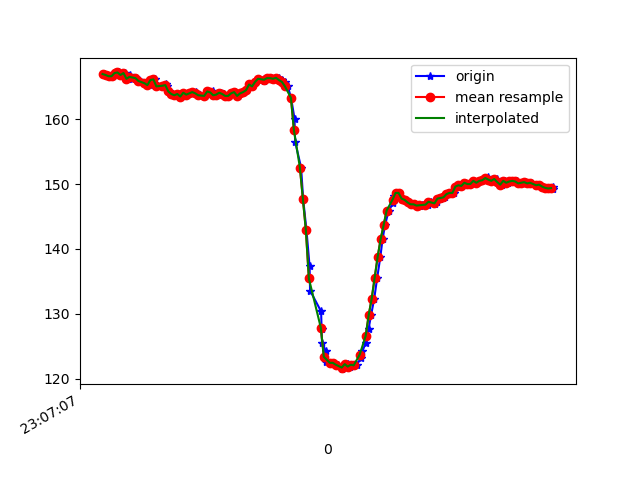

Source data for this figure (header and first rows):
1617836827927, 532471541024482, 166.89453, -232.61719, -56.054688
1617836827932, 532471560405510, 167, -232.5, -56.74
1617836827947, 532471579450804, 166.8, -232.3, -55.37
1617836827966, 532471598557140, 166.6, -233.1, -55.57
1617836827987, 532471617571912, 166.6, -233, -55.76
1617836828007, 532471636678249, 167.1, -232.2, -56.05
1617836828027, 532471655815106, 167.2, -232.6, -56.25
1617836828046, 532471674707793, 166.8, -231.9, -56.15
1617836828073, 532471694241428, 167.1, -232.5, -56.15
1617836828089, 532471713256200, 166.2, -232.7, -55.57
1617836828103, 532471732393057, 166.8, -232.6, -54.88
1617836828119, 532471751529915, 166.2, -232.5, -55.37
1617836828141, 532471770514166, 166.3, -233.2, -55.18
1617836828162, 532471789559460, 166, -232.4, -54.88
1617836828178, 532471808604753, 165.7, -232.7, -55.08
1617836828216, 532471846695340, 165.5, -232.4, -55.47
1617836828235, 532471865801677, 165.2, -232.8, -54.69
1617836828252, 532471884785928, 166, -232, -54.39
1617836828271, 532471903861743, 166.1, -232.5, -54.49
1617836828289, 532471922876515, 165, -232.9, -55.37
1617836828320, 532471941891287, 165.1, -233.3, -54.79
1617836828342, 532471961241794, 165.3, -232.7, -54.3
1617836828351, 532471980287087, 165.1, -232.7, -54.49
1617836828367, 532471999240817, 164.3, -233, -54.69
1617836828387, 532472018286111, 163.9, -232.8, -54.39
1617836828405, 532472037331404, 163.7, -233.7, -54
1617836828426, 532472056346177, 163.9, -233.6, -55.18
1617836828442, 532472075421992, 163.5, -233.7, -54.49
1617836828461, 532472094497807, 164.1, -233.9, -55.37
1617836828481, 532472113482058, 163.8, -234.3, -54.79
1617836828503, 532472132588394, 164, -234.4, -55.18
1617836828520, 532472151603166, 164.2, -233.6, -55.18
1617836828543, 532472170587417, 164.2, -234.4, -55.18
1617836828557, 532472189632711, 163.8, -234.6, -55.18
1617836828575, 532472208708526, 163.7, -234.2, -54.69
1617836828603, 532472227723298, 163.6, -234, -55.76
1617836828622, 532472246860155, 164.3, -233.6, -55.18
1617836828645, 532472266424311, 163.9, -233.7, -54.79
1617836828658, 532472285835861, 164.4, -233.3, -55.08
1617836828672, 532472304789590, 163.7, -234.2, -55.18
1617836828691, 532472323865405, 163.8, -234.4, -55.47
1617836828711, 532472342880177, 164.1, -234.3, -55.08
1617836828732, 532472362413812, 163.9, -234.2, -56.25
1617836828748, 532472380940243, 163.6, -234.7, -55.37
1617836828767, 532472400016058, 163.6, -233.7, -54.49
1617836828787, 532472419000309, 164, -234.1, -54.49
1617836828806, 532472438076124, 164.2, -234.3, -55.08
1617836828824, 532472457090897, 163.6, -233.8, -55.47
1617836828844, 532472476166711, 164, -234.2, -55.47
1617836828864, 532472495242526, 164.2, -234.3, -56.74
1617836828882, 532472514257299, 164.5, -234.1, -56.45
1617836828901, 532472533363635, 165.3, -234, -56.05
1617836828923, 532472552317365, 165, -233.7, -56.15
1617836828941, 532472571301616, 165.7, -233.4, -55.47
1617836828961, 532472590407952, 166.2, -232.4, -55.47
1617836829000, 532472609392203, 165.9, -232.3, -54.49
1617836829003, 532472628406975, 166.2, -232.5, -55.37
1617836829030, 532472647452269, 166.3, -232.1, -55.08
1617836829047, 532472666497562, 166.3, -232.7, -54.3
1617836829060, 532472685970154, 166.2, -232.5, -54.79
1617836829080, 532472705168054, 166.3, -232.7, -55.08
... 97 more rows
